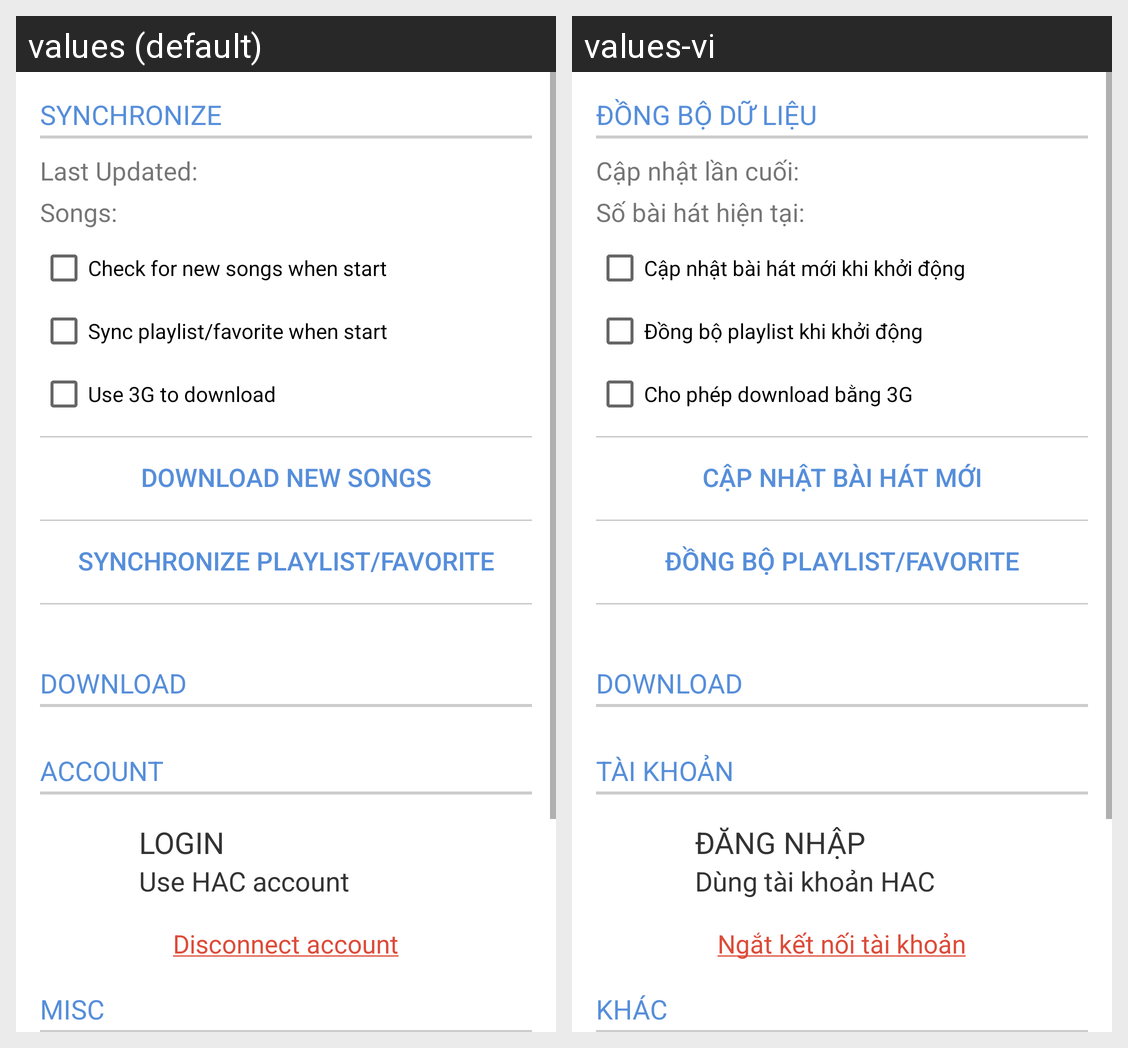

Here is an Android app screen in its default locale and in the app's own translations. Write out the translated-string differences for the strings that appear on this screen.
Android screen res/layout/fragment_setting.xml rendered under 2 locales, left to right: values (default), values-vi. Device: Nexus 5 (rendered at 1080×1920; each locale shown at half size, 540×960, under a caption strip naming it); theme AppTheme.
Strings drawn on this screen, with the default value and each locale's value (text and hints the layout hard-codes, and strings that could not be matched under every locale, appear in the picture but are not listed):

version
  values: SYNCHRONIZE
  values-vi: ĐỒNG BỘ DỮ LIỆU

current_version
  values: Last Updated:
  values-vi: Cập nhật lần cuối:

current_database_song
  values: Songs:
  values-vi: Số bài hát hiện tại:

setting_auto_update
  values: Check for new songs when start
  values-vi: Cập nhật bài hát mới khi khởi động

setting_auto_sync
  values: Sync playlist/favorite when start
  values-vi: Đồng bộ playlist khi khởi động

allow_3g_download
  values: Use 3G to download
  values-vi: Cho phép download bằng 3G

update_songs
  values: Download new songs
  values-vi: Cập nhật bài hát mới

sync_playlist
  values: Synchronize playlist/favorite
  values-vi: Đồng bộ playlist/favorite

download_label
  values: DOWNLOAD
  values-vi: DOWNLOAD

account
  values: ACCOUNT
  values-vi: TÀI KHOẢN

login_account
  values: LOGIN
  values-vi: ĐĂNG NHẬP

login_account_description
  values: Use HAC account
  values-vi: Dùng tài khoản HAC

profile_logout
  values: Disconnect account
  values-vi: Ngắt kết nối tài khoản

app_info_other
  values: MISC
  values-vi: KHÁC
